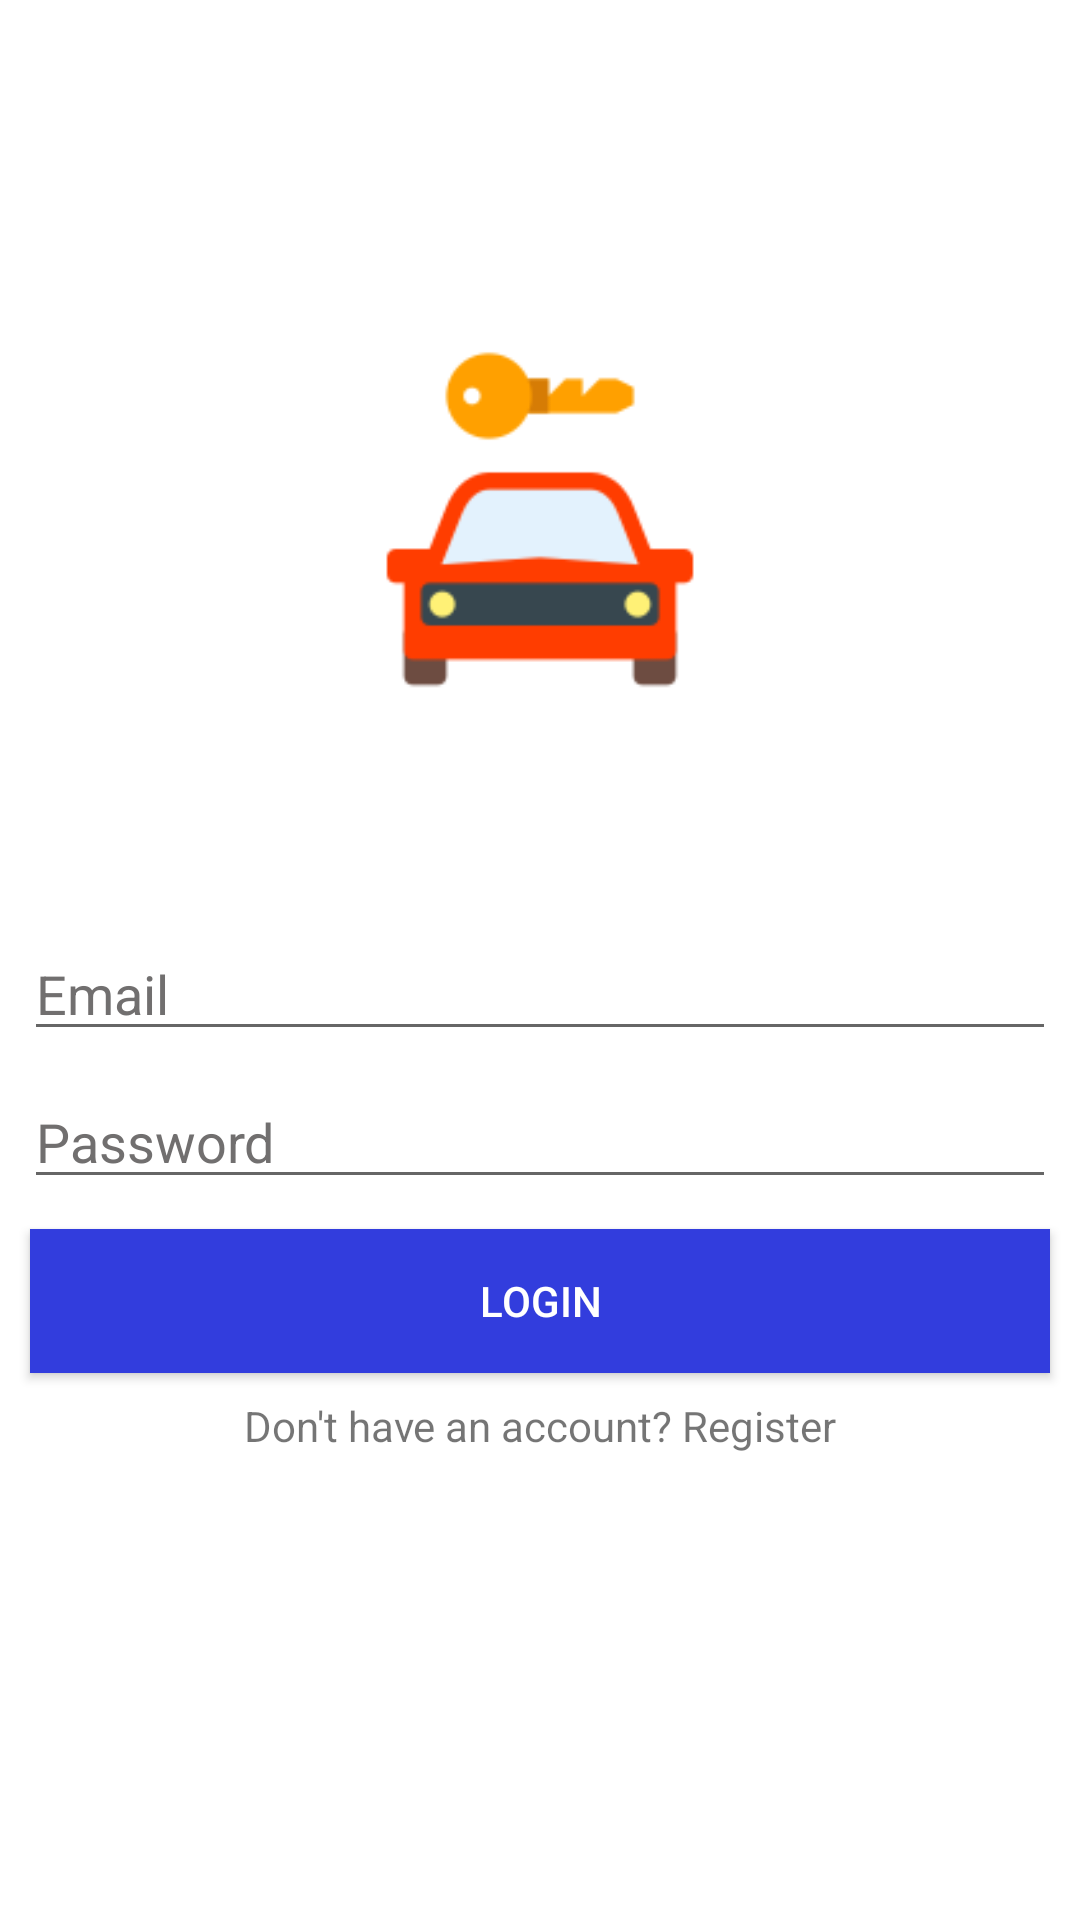

Write the Android layout XML for this screen, with the resource values it uses.
<!-- AndroidManifest.xml: application theme AppTheme -->
<!-- res/layout/activity_login.xml -->
<?xml version="1.0" encoding="utf-8"?>
<ScrollView xmlns:android="http://schemas.android.com/apk/res/android"
    xmlns:app="http://schemas.android.com/apk/res-auto"
    xmlns:tools="http://schemas.android.com/tools"
    android:layout_width="match_parent"
    android:layout_height="match_parent"
    android:background="@color/white"
    tools:context=".ui.LoginActivity">

    <android.support.constraint.ConstraintLayout
        android:layout_width="match_parent"
        android:layout_height="wrap_content">


        <ImageView
            android:id="@+id/imageView2"
            android:layout_width="136dp"
            android:layout_height="141dp"
            android:layout_marginStart="8dp"
            android:layout_marginTop="104dp"
            android:layout_marginEnd="8dp"
            app:layout_constraintEnd_toEndOf="parent"
            app:layout_constraintStart_toStartOf="parent"
            app:layout_constraintTop_toTopOf="parent"
            app:srcCompat="@drawable/book_icon" />

        <EditText
            android:id="@+id/etEmail"
            android:layout_width="0dp"
            android:layout_height="wrap_content"
            android:layout_marginStart="8dp"
            android:layout_marginTop="64dp"
            android:layout_marginEnd="8dp"
            android:ems="10"
            android:hint="Email"
            android:textColor="@color/colorPrimaryText"
            android:textColorHint="@color/colorSecondaryText"
            android:inputType="textEmailAddress"
            app:layout_constraintEnd_toEndOf="parent"
            app:layout_constraintHorizontal_bias="0.0"
            app:layout_constraintStart_toStartOf="parent"
            app:layout_constraintTop_toBottomOf="@+id/imageView2" />

        <EditText
            android:id="@+id/etPassword"
            android:layout_width="0dp"
            android:layout_height="wrap_content"
            android:layout_marginStart="8dp"
            android:layout_marginTop="8dp"
            android:layout_marginEnd="8dp"
            android:ems="10"
            android:hint="Password"
            android:textColor="@color/colorPrimaryText"
            android:textColorHint="@color/colorSecondaryText"
            android:inputType="textPassword"
            app:layout_constraintEnd_toEndOf="parent"
            app:layout_constraintStart_toStartOf="parent"
            app:layout_constraintTop_toBottomOf="@+id/etEmail" />

        <Button
            android:id="@+id/btnLogin"
            android:layout_width="0dp"
            android:layout_height="wrap_content"
            android:layout_marginStart="8dp"
            android:layout_marginTop="16dp"
            android:layout_marginEnd="8dp"
            android:text="Login"
            android:textColor="@color/white"
            android:layout_margin="10dp"
            android:background="@color/colorPrimary"
            app:layout_constraintEnd_toEndOf="parent"
            app:layout_constraintHorizontal_bias="0.0"
            app:layout_constraintStart_toStartOf="parent"
            app:layout_constraintTop_toBottomOf="@+id/etPassword" />

        <TextView
            android:id="@+id/tvRegister"
            android:layout_width="0dp"
            android:layout_height="wrap_content"
            android:layout_marginStart="8dp"
            android:layout_marginTop="8dp"
            android:layout_marginEnd="8dp"
            android:text="Don't have an account? Register"
            android:textAlignment="center"
            app:layout_constraintEnd_toEndOf="parent"
            app:layout_constraintStart_toStartOf="parent"
            app:layout_constraintTop_toBottomOf="@+id/btnLogin" />
    </android.support.constraint.ConstraintLayout>

</ScrollView>
<!-- resources referenced by this layout -->
<resources>
  <color name="colorPrimary">#323ddd</color>
  <color name="colorPrimaryText">#2d2d30</color>
  <color name="colorSecondaryText">#716f6f</color>
  <color name="white">#ffffff</color>
  <!-- drawable book_icon: png bitmap (drawable, 3288 bytes) -->
  <style name="AppTheme" parent="Theme.AppCompat.Light.NoActionBar">
          
          <item name="colorPrimary">@color/colorPrimary</item>
          <item name="colorPrimaryDark">@color/colorPrimaryDark</item>
          <item name="colorAccent">@color/colorAccent</item>
          <item name="android:windowNoTitle">true</item>
          <item name="android:windowBackground">@color/colorPrimary</item>
          <item name="android:statusBarColor">@color/colorPrimaryDark</item>
      </style>
  <color name="colorPrimaryDark">#021aee</color>
  <color name="colorAccent">#ee0290</color>
</resources>
